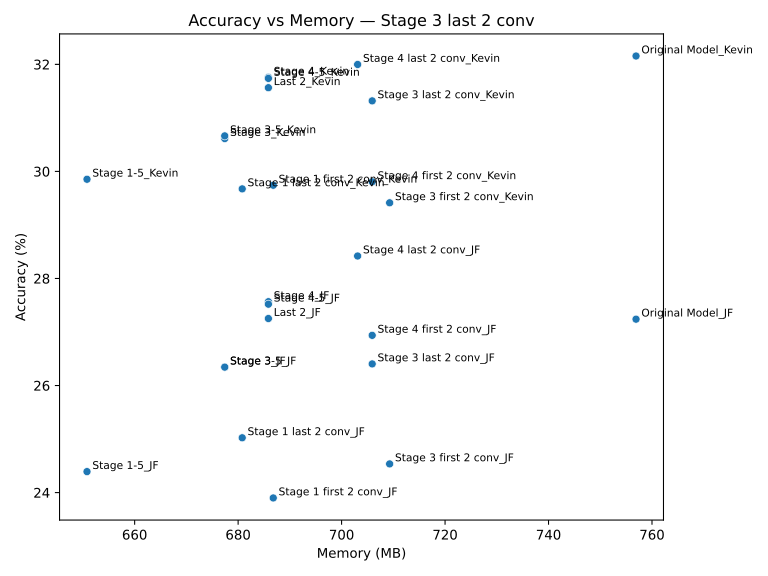

The table this chart was drawn from, first rows:
Model, Accuracy, Memory (MB)
Stage 4_JF, 27.57, 685.9
Last 2_Kevin, 31.56, 685.9
Stage 3_JF, 26.34, 677.4
Last 2_JF, 27.25, 685.9
Stage 4_Kevin, 31.76, 685.9
Stage 3_Kevin, 30.61, 677.4
Original Model_JF, 27.24, 756.9
Original Model_Kevin, 32.16, 756.9
Stage 1-5_Kevin, 29.85, 650.8
Stage 4 last 2 conv_JF, 28.42, 703.1
Stage 4-5_JF, 27.52, 685.9
Stage 3-5_Kevin, 30.66, 677.4
Stage 3-5_JF, 26.34, 677.4
Stage 4-5_Kevin, 31.74, 685.9
Stage 1-5_JF, 24.39, 650.8
Stage 1 last 2 conv_JF, 25.02, 680.8
Stage 3 last 2 conv_JF, 26.4, 705.9
Stage 4 last 2 conv_Kevin, 32, 703.1
Stage 1 first 2 conv_JF, 23.9, 686.8
Stage 3 last 2 conv_Kevin, 31.32, 705.9
Stage 3 first 2 conv_Kevin, 29.41, 709.3
Stage 4 first 2 conv_Kevin, 29.81, 705.9
Stage 3 first 2 conv_JF, 24.54, 709.3
Stage 1 last 2 conv_Kevin, 29.67, 680.8
Stage 1 first 2 conv_Kevin, 29.74, 686.8
Stage 4 first 2 conv_JF, 26.94, 705.9
